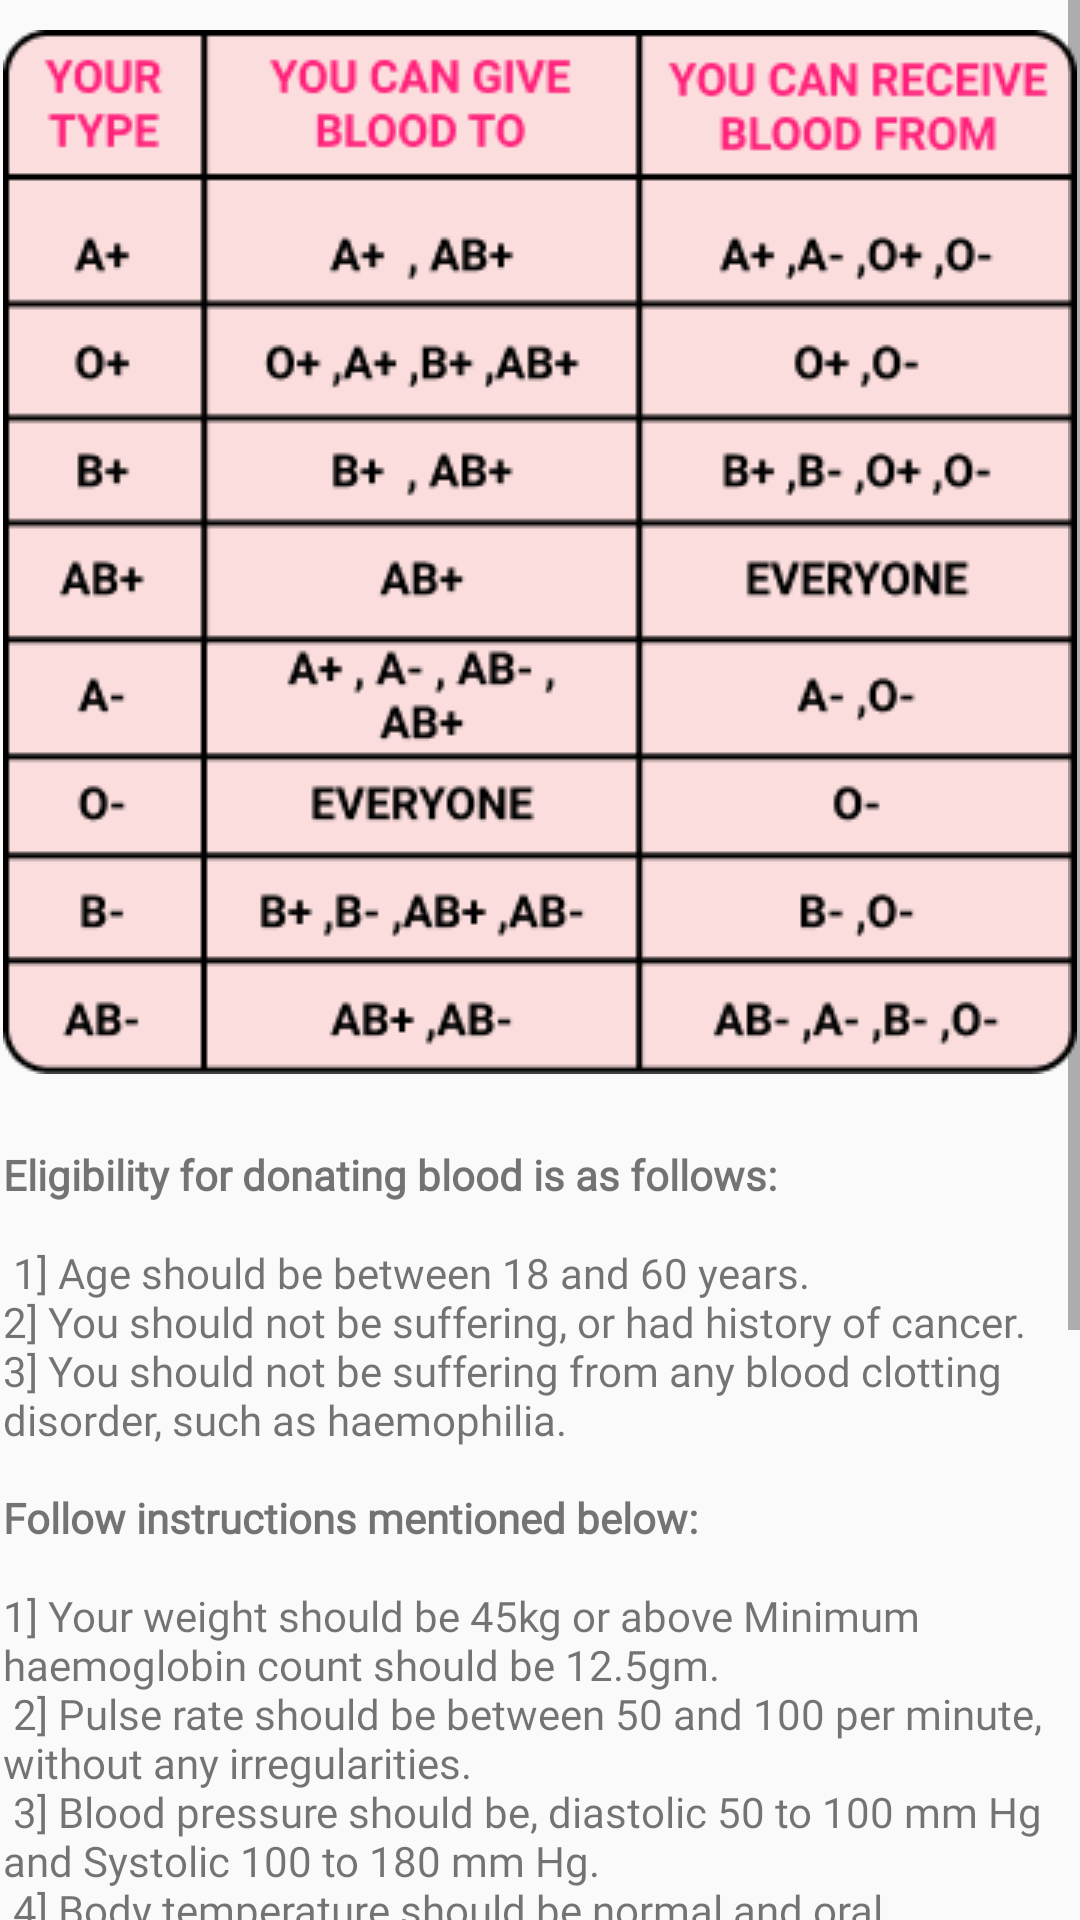

Android layout source for this screen:
<!-- AndroidManifest.xml: application theme AppTheme -->
<!-- res/layout/help_section.xml -->
<?xml version="1.0" encoding="utf-8"?>
<ScrollView xmlns:android="http://schemas.android.com/apk/res/android"
    xmlns:app="http://schemas.android.com/apk/res-auto"
    xmlns:tools="http://schemas.android.com/tools"
    android:layout_width="match_parent" android:layout_height="match_parent">

    <androidx.constraintlayout.widget.ConstraintLayout
        android:layout_width="match_parent"
        android:layout_height="match_parent">

        <ImageView
            android:id="@+id/imageView2"
            android:layout_width="wrap_content"
            android:layout_height="wrap_content"
            android:layout_marginTop="10dp"
            android:src="@drawable/blood_donor_help2"
            app:layout_constraintEnd_toEndOf="parent"
            app:layout_constraintHorizontal_bias="0.5"
            app:layout_constraintStart_toStartOf="parent"
            app:layout_constraintTop_toTopOf="parent" />

        <TextView
            android:layout_width="358dp"
            android:layout_height="wrap_content"
            android:layout_marginTop="24dp"
            android:fontFamily="@font/roboto"
            android:text="@string/help3"
            app:layout_constraintEnd_toEndOf="@+id/imageView2"
            app:layout_constraintHorizontal_bias="0.0"
            app:layout_constraintStart_toStartOf="@+id/imageView2"
            app:layout_constraintTop_toBottomOf="@+id/imageView2" />


    </androidx.constraintlayout.widget.ConstraintLayout>
</ScrollView>
<!-- resources referenced by this layout -->
<resources>
  <!-- drawable blood_donor_help2: png bitmap (drawable, 26656 bytes) -->
  <string name="help3"><b>Eligibility for donating blood is as follows:</b>\n\n 1] Age should be between 18 and 60 years.\n2] You should not be suffering, or had history of   cancer.\n3] You should not be suffering from any blood clotting disorder, such as haemophilia.\n\n<b>Follow instructions mentioned below:</b>\n\n1] Your weight should be 45kg or above Minimum haemoglobin count should be 12.5gm.\n
  2] Pulse rate should be between 50 and 100 per minute, without any irregularities.\n
  3] Blood pressure should be, diastolic 50 to 100 mm Hg and Systolic 100 to 180 mm Hg.\n
  4] Body temperature should be normal and oral temperature should not exceed 37.5 degree Celsius.\n
  5] Should not have undergone any treatment for rabies or received Hepatitis B immune globulin within the past one year.\n
  6] Should not have donated blood within last three months.\n
  7] Should not have been treated for malaria within last three months.\n
  8] Should not have undergone any immunization within the past one month.\n
  9] Should not have undergone any dental work or taken aspirin within last the 72 hours.\n
  10] Should not have consumed alcohol within the last 9 hours.\n
  11] If you have any chronic disease that is not mentioned here, you may register, but please inform the patient or the doctor or the hospital staff before you donate blood.</string>
  <style name="AppTheme" parent="Theme.AppCompat.Light.NoActionBar">
          
          <item name="colorPrimary">@color/colorPrimary</item>
          <item name="colorPrimaryDark">@color/colorPrimaryDark</item>
          <item name="colorAccent">@color/colorAccent</item>
  
          <item name="android:windowTranslucentStatus">true</item>
      </style>
  <color name="colorPrimary">#E91E63</color>
  <color name="colorPrimaryDark">#C2185B</color>
  <color name="colorAccent">#03A9F4</color>
</resources>
